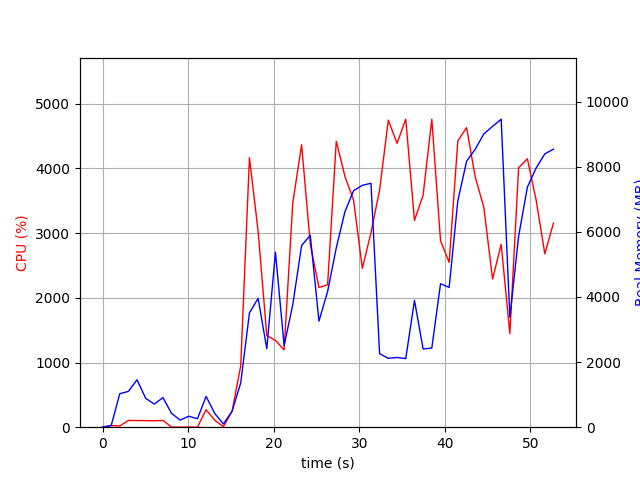

Data behind this chart, as committed beside it:
elapsed_time, nproc, cpu, mem_real, mem_virtual
4.601478576660156e-05, 1, 0.0, 8.965, 3186
1.007, 2, 25.8, 48.12, 153.8
2.015, 11, 18.8, 1029, 5472
3.023, 6, 105.2, 1100, 4279
4.031, 12, 102.1, 1457, 7947
5.041, 7, 102.2, 887.5, 3665
6.049, 3, 99.2, 708.9, 2868
7.057, 4, 105.2, 909.4, 3395
8.065, 4, 2.0, 424.9, 2725
9.073, 3, 1.0, 217.7, 2280
10.08, 3, 2.0, 337.9, 2406
11.09, 3, 0.0, 259.1, 2330
12.1, 8, 269.9, 945.5, 4420
13.11, 4, 107.8, 422.2, 2807
14.12, 3, 7.9, 99, 509.4
15.14, 1, 246.1, 490.7, 4393
16.15, 1, 948.4, 1360, 7217
17.17, 1, 4165, 3511, 8910
18.18, 1, 3029, 3955, 9265
19.19, 1, 1418, 2410, 9265
20.21, 1, 1342, 5374, 14385
21.22, 1, 1195, 2507, 20605
22.23, 1, 3465, 3762, 20753
23.26, 1, 4366, 5581, 21941
24.28, 1, 2827, 5891, 22021
25.29, 1, 2159, 3258, 24069
26.3, 1, 2202, 4168, 22021
27.32, 1, 4420, 5509, 28741
28.33, 1, 3876, 6619, 28741
29.34, 1, 3509, 7263, 28741
30.36, 1, 2455, 7428, 28741
31.37, 1, 3006, 7491, 28741
32.38, 1, 3666, 2259, 26693
33.4, 1, 4746, 2115, 26693
34.42, 1, 4388, 2142, 26693
35.43, 1, 4761, 2107, 26693
36.45, 1, 3196, 3895, 30789
37.46, 1, 3587, 2402, 31813
38.48, 1, 4760, 2432, 31813
39.5, 1, 2880, 4406, 34885
40.51, 1, 2548, 4290, 32837
41.52, 1, 4424, 6951, 32853
42.54, 1, 4630, 8166, 40021
43.55, 1, 3869, 8537, 40021
44.56, 1, 3396, 9007, 40021
45.58, 1, 2291, 9238, 40117
46.59, 1, 2826, 9459, 40117
47.6, 1, 1447, 3373, 40117
48.62, 1, 4011, 5863, 40273
49.65, 1, 4149, 7372, 40477
50.67, 1, 3509, 7960, 40477
51.68, 1, 2681, 8393, 40589
52.69, 1, 3154, 8538, 40589
